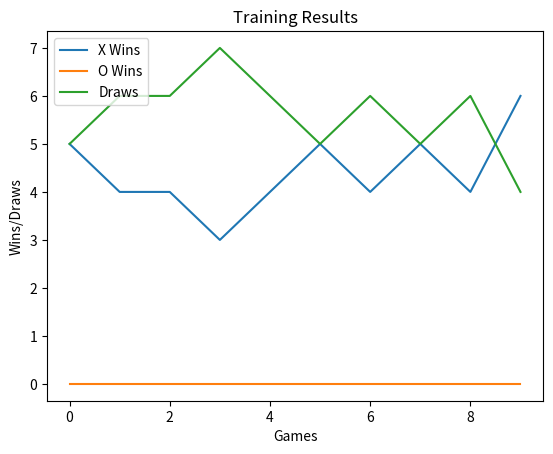

Write Python code to recreate this figure.
import random
import matplotlib.pyplot as plt

X = 'X'
O = 'O'
SPACE = ' '
MAX_LEN = 5 # nguoi choi dat duoc 5X hoac 5O thi se thang

def get_symbol(moved_count: int) -> str:
    return ((moved_count + 1) % 2) * X + (moved_count % 2) * O

def print_state(state: list[list]):
    for row in state:
        print(row)

def input_caro_board():
    n = int(input())
    moved_count = int(input())
    state = [[SPACE for i in range(n)] for i in range(n)]
    outer_region = [[0 for i in range(n)] for i in range(n)]
    empty_positions = set([(i, j) for i in range(n) for j in range(n)])
    
    for i in range(moved_count):
        x = int(input())
        y = int(input())
        state[y][x] = get_symbol(i)
        adjust_outer_region(outer_region, (x, y), 2)
        empty_positions.remove((x, y))
    
    if (moved_count == 0):
        outer_region[n // 2][n // 2] = 1

    return n, moved_count, state, empty_positions, outer_region
    
def check_row_end(state: list[list], last_move: tuple[int, int]) -> bool:
    count = 0
    x1 = max(last_move[0] - (MAX_LEN - 1), 0)
    x2 = min(last_move[0] + (MAX_LEN - 1), len(state) - 1)

    for x in range(x1, x2 + 1):
        if state[last_move[1]][x] == state[last_move[1]][last_move[0]]:
            count += 1
        else:
            count = 0

        if (count >= MAX_LEN):
            return True

    return False

def check_column_end(state: list[list], last_move: tuple[int, int]) -> bool:
    count = 0
    y1 = max(last_move[1] - (MAX_LEN - 1), 0)
    y2 = min(last_move[1] + (MAX_LEN - 1), len(state) - 1)
    
    for y in range(y1, y2 + 1):
        if state[y][last_move[0]] == state[last_move[1]][last_move[0]]:
            count += 1
        else: 
            count = 0

        if (count >= MAX_LEN):
            return True

    return False

def check_diagonal_main_end(state: list[list], last_move: tuple[int, int]) -> bool:
    count = 0
    x1, x2, y1, y2 = 0, 0, 0, 0
    if (last_move[0] <= last_move[1]):
        x1 = max(last_move[0] - (MAX_LEN - 1), 0)
        y1 = last_move[1] - (last_move[0] - x1)
        y2 = min(last_move[1] + (MAX_LEN - 1), len(state) - 1)
        x2 = last_move[0] + (y2 - last_move[1])
    else:
        y1 = max(last_move[1] - (MAX_LEN - 1), 0)
        x1 = last_move[0] - (last_move[1] - y1)
        x2 = min(last_move[0] + (MAX_LEN - 1), len(state) - 1)
        y2 = last_move[1] + (x2 - last_move[0])

    y = y1
    for x in range(x1, x2 + 1):
        if state[y][x] == state[last_move[1]][last_move[0]]:
            count += 1
        else:
            count = 0
        y += 1
        
        if count >= MAX_LEN:
            return True        

    return False

def check_diagonal_secondary(state: list[list], last_move: tuple[int, int]) -> bool:
    count = 0
    x1, x2, y1, y2 = 0, 0, 0, 0
    if (last_move[0] <= len(state) - 1 - last_move[1]):
        x1 = max(last_move[0] - (MAX_LEN - 1), 0)
        y2 = last_move[1] + (last_move[0] - x1)
        y1 = max(last_move[1] - (MAX_LEN - 1), 0)
        x2 = last_move[0] + (last_move[1] - y1)
    else:
        y2 = min(last_move[1] + (MAX_LEN - 1), len(state) - 1)
        x1 = last_move[0] - (y2 - last_move[1])
        x2 = min(last_move[0] + (MAX_LEN - 1), len(state) - 1)
        y1 = last_move[1] - (x2 - last_move[0])

    y = y2
    for x in range(x1, x2 + 1):
        if state[y][x] == state[last_move[1]][last_move[0]]:
            count += 1
        else:
            count = 0
        y -= 1

        if count >= MAX_LEN:
            return True
        
    return False

def check_game_end(state: list[list], last_move: tuple[int, int]) -> bool:
    return (check_row_end(state, last_move) or
            check_column_end(state, last_move) or
            check_diagonal_main_end(state, last_move) or
            check_diagonal_secondary(state, last_move))  

def adjust_outer_region(outer_region: list[list], move: tuple[int, int], margin: int = 2) -> list:
    last = []
    x1 = max(0, move[0] - margin)
    x2 = min(move[0] + margin, len(outer_region) - 1)
    y1 = max(0, move[1] - margin)
    y2 = min(move[1] + margin, len(outer_region) - 1)
    for x in range(x1, x2 + 1):
        for y in range(y1, y2 + 1):
            if (outer_region[y][x] == 0):
                outer_region[y][x] = 1
                last.append((x, y))
    if (margin == 1) and (len(last) == 0):
        last = adjust_outer_region(outer_region, move, 2)
    return last

def restore_outer_region(outer_region: list[list], last: list):
    for i in last:
        outer_region[i[1]][i[0]] = 0

def minimax(state: list[list], depth: int, moved_count: int, empty_positions: set[tuple[int, int]], outer_region: list[list], last_move: tuple[int, int] = (-1, -1), alpha = -float("inf"), beta = float("inf")) -> int:    
    score = 0
    if (last_move != (-1, -1)):
        game_ended = check_game_end(state, last_move)
        score = game_ended * 100 * (1 - 2*(depth % 2)) 

    if (score == 100):
        return 100
    
    if (score == -100):
        return -100
    
    if (depth >= 2): # dieu chinh do sau
        return 0
    
    if (depth % 2 == 0):
        best = float("inf")
        empty_positions_copy = empty_positions.copy()
        while len(empty_positions_copy) > 0:
            empty_position = empty_positions_copy.pop()
            if (not outer_region[empty_position[1]][empty_position[0]]):
                continue

            empty_positions.remove(empty_position)

            state[empty_position[1]][empty_position[0]] = get_symbol(moved_count)
            last = adjust_outer_region(outer_region, empty_position, 2)
            best = min(best, minimax(state, depth + 1, moved_count + 1, empty_positions, outer_region, empty_position, alpha, beta))
            restore_outer_region(outer_region, last)
            
            empty_positions.add(empty_position)
            state[empty_position[1]][empty_position[0]] = SPACE
            beta = min(beta, best)
            if (alpha >= beta):
                break
        if (best == float("inf")):
            return 0
        return best
    else:
        best = -float("inf")
        empty_positions_copy = empty_positions.copy()
        while len(empty_positions_copy) > 0:
            empty_position = empty_positions_copy.pop()
            if (not outer_region[empty_position[1]][empty_position[0]]):
                continue

            empty_positions.remove(empty_position)

            state[empty_position[1]][empty_position[0]] = get_symbol(moved_count)
            last = adjust_outer_region(outer_region, empty_position, 2)
            best = max(best, minimax(state, depth + 1, moved_count + 1, empty_positions, outer_region, empty_position, alpha, beta))
            restore_outer_region(outer_region, last)

            empty_positions.add(empty_position)
            state[empty_position[1]][empty_position[0]] = SPACE
            alpha = max(alpha, best)
            if (alpha >= beta):
                break
        if (best == -float("inf")):
            return 0
        return best          

def solution(state: list[list], moved_count: int, empty_positions: set[tuple[int, int]], outer_region: list[list]) -> tuple[int, int]:
    best_move = (-1, -1)
    best_val = -float("inf")

    empty_positions_copy = empty_positions.copy()
    while len(empty_positions_copy) > 0:
        empty_position = empty_positions_copy.pop()
        if (not outer_region[empty_position[1]][empty_position[0]]):
            continue
        empty_positions.remove(empty_position)
        state[empty_position[1]][empty_position[0]] = get_symbol(moved_count)

        last = adjust_outer_region(outer_region, empty_position, 2)
        move_val = minimax(state, 0, moved_count + 1, empty_positions, outer_region, empty_position)
        # print(move_val, empty_position)
        restore_outer_region(outer_region, last)
        
        empty_positions.add(empty_position)
        state[empty_position[1]][empty_position[0]] = SPACE
        if (move_val > best_val):
            best_val = move_val
            best_move = empty_position
        if best_val > 0:
            break

    return best_move

def plot_training_results(results):
    x = [i for i in range(len(results["X"]))]
    plt.plot(x, results["X"], label="X Wins")
    plt.plot(x, results["O"], label="O Wins")
    plt.plot(x, results["draw"], label="Draws")
    plt.xlabel("Games")
    plt.ylabel("Wins/Draws")
    plt.title("Training Results")
    plt.legend()
    plt.show()

# hàm tự chơi với random. máy luôn cầm X. Sau đó trả về kết quả người thắng, nếu ko ai thắng thì trả về None
def play_game(state: list[list], moved_count: int, empty_positions: set[tuple[int, int]], outer_region: list[list]) -> tuple[int, int]:
    players = ["X", "O"]
    current_player_idx = 0
    winner = None

    while True:
        current_player = players[current_player_idx]
        
        # Agent chọn hành động

        if current_player == "X":  # Chỉ agent "X" học Q-learning
            action = solution(state, moved_count, empty_positions, outer_region)
        else:
            action = random.choice(list(empty_positions))  # Người chơi "O" chỉ chọn ngẫu nhiên

        state[action[1]][action[0]] = get_symbol(moved_count)
        moved_count += 1
        adjust_outer_region(outer_region, action, 2)
        empty_positions.remove(action)

        # Kiểm tra nếu ai đó thắng
        if check_game_end(state, action):
            winner = current_player
            if current_player == "X":
                break

        # Nếu hòa
        if len(empty_positions) == 0:
            break

        current_player_idx = 1 - current_player_idx  

    return winner

def play(n, num_games) -> dict:
    results = {"X": 0, "O": 0, "draw": 0}

    for _ in range(num_games):
        outer_region = [[0 for i in range(n)] for j in range(n)]
        outer_region[n // 2][n // 2] = 1

        winner = play_game([[' ' for i in range(n)] for j in range(n)], 0, set([(i, j) for i in range(n) for j in range(n)]), outer_region)
        if winner:
            results[winner] += 1
        else:
            results["draw"] += 1

    return results

def main():
    n = 5
   
    num_games = 10
    results = {"X": [], "O": [], "draw": []}

    for i in range(0, num_games, 1):
        game_results = play(n, num_games) 
        results["X"].append(game_results["X"])
        results["O"].append(game_results["O"])
        results["draw"].append(game_results["draw"])

    plot_training_results(results)




if __name__ == "__main__":
    main()